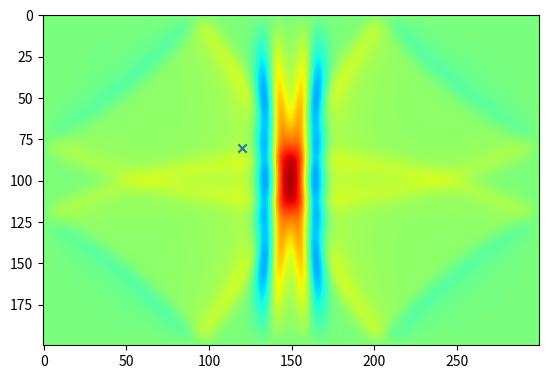
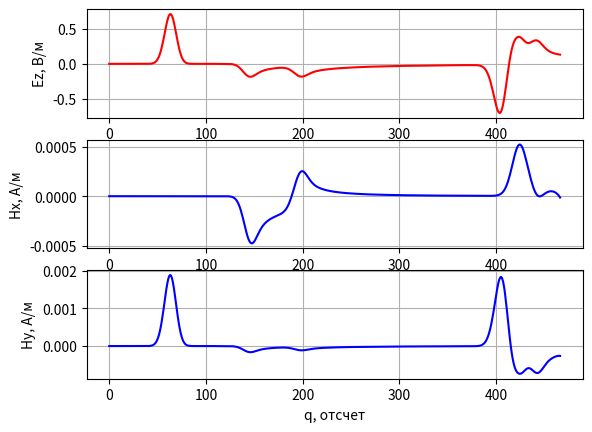

These charts were generated, in order, by the following Python code:
# -*- coding: utf-8 -*-
'''
Двумерный FDTD. Поляризация TMz. Граничные условия - PEC.
Источник возбуждения - плоская волна.
'''

import matplotlib.pyplot as plt
import numpy

if __name__ == '__main__':
    # Шаг сетки (d = dx = dy)
    d = 1e-3

    # Время моделирования в секундах
    maxTime_sec = 1.1e-9

    # Размер области моделирования в метрах
    sizeX_m = 0.3
    sizeY_m = 0.2

    # Положение точечного источника в метрах
    port_x_m = 0.15

    # Положение датчика в метрах
    probe_x_m = 0.12
    probe_y_m = 0.08

    # Параметры гауссова сигнала
    gauss_width_sec = 2e-11
    gauss_delay_sec = 2.5 * gauss_width_sec

    # Физические константы
    # Магнитная постоянная
    mu0 = numpy.pi * 4e-7

    # Электрическая постоянная
    eps0 = 8.854187817e-12

    # Скорость света в вакууме
    c = 1.0 / numpy.sqrt(mu0 * eps0)

    # Расчет "дискретных" параметров моделирования
    # "Одномерный" аналог числа Куранта для случая 2D
    Cdtds = 1.0 / numpy.sqrt(2.0)

    dt = d / c * Cdtds

    # Волновое сопротивление свободного пространства
    W0 = 120 * numpy.pi

    # Время расчета в отсчетах
    maxTime = int(numpy.ceil(maxTime_sec / dt))

    # Размер области моделирования в отсчетах
    sizeX = int(numpy.ceil(sizeX_m / d))
    sizeY = int(numpy.ceil(sizeY_m / d))

    # Положение точки возбуждения
    port_x = int(numpy.ceil(port_x_m / d))

    # Положение датчика
    probe_x = int(numpy.ceil(probe_x_m / d))
    probe_y = int(numpy.ceil(probe_y_m / d))

    gauss_width = gauss_width_sec / dt
    gauss_delay = gauss_delay_sec / dt

    # Компоненты поля
    Hx = numpy.zeros((sizeX, sizeY))
    Hy = numpy.zeros((sizeX, sizeY))
    Ez = numpy.zeros((sizeX, sizeY))

    # Параметры среды
    # Диэлектрическая проницаемость среды
    eps = numpy.ones((sizeX, sizeY))

    # Магнитная проницаемость среды
    mu = numpy.ones((sizeX, sizeY))

    # Проводимость среды
    sigma = numpy.zeros((sizeX, sizeY))

    # "Магнитная проводимость" среды
    sigma_m = numpy.zeros((sizeX, sizeY))

    # Коэффициенты для конечно-разностной схемы
    loss_m = sigma_m * dt / (2 * mu * mu0)
    loss = sigma * dt / (2 * eps * eps0)

    Chxh = ((1 - sigma_m * dt / (2 * mu * mu0)) /
            (1 + sigma_m * dt / (2 * mu * mu0)))

    Chxe = 1 / (1 + (sigma_m * dt / (2 * mu * mu0))) * dt / (mu * mu0 * d)

    Chyh = Chxh
    Chye = Chxe

    Ceze = ((1 - sigma * dt / (2 * eps * eps0)) /
            (1 + sigma * dt / (2 * eps * eps0)))

    Cezh = (1 / (1 + (sigma * dt / (2 * eps * eps0))) *
            dt / (eps * eps0 * d))

    # Какую компоненту поля будем отображать
    visualize_field = Ez

    # Поле, зарегистрированное в датчике в зависимости от времени
    probeTimeHx = numpy.zeros(maxTime)
    probeTimeHy = numpy.zeros(maxTime)
    probeTimeEz = numpy.zeros(maxTime)

    plt.ion()
    fig = plt.figure()

    for q in range(maxTime):
        Hx[:, :-1] = (Chxh[:, :-1] * Hx[:, :-1] -
                      Chxe[:, :-1] * (Ez[:, 1:] - Ez[:, :-1]))

        Hy[:-1, :] = (Chyh[:-1, :] * Hy[:-1, :] +
                      Chye[:-1, :] * (Ez[1:, :] - Ez[:-1, :]))

        Ez[1:-1, 1:-1] = (Ceze[1:-1, 1:-1] * Ez[1:-1, 1:-1] +
                          Cezh[1:-1, 1:-1] * ((Hy[1:-1, 1:-1] - Hy[:-2, 1:-1]) -
                                              (Hx[1:-1, 1:-1] - Hx[1:-1, :-2])))

        Ez[port_x, 1:-2] += numpy.exp(-(q - gauss_delay) ** 2 / (gauss_width ** 2))

        probeTimeHx[q] = Hx[probe_x, probe_y]
        probeTimeHy[q] = Hy[probe_x, probe_y]
        probeTimeEz[q] = Ez[probe_x, probe_y]

        if q % 2 == 0:
            plt.clf()
            plt.imshow(visualize_field.transpose(),
                       vmin=-1,
                       vmax=1,
                       cmap='jet')
            plt.scatter([probe_x], [probe_y], marker='x')
            plt.draw()
            plt.pause(0.01)

    plt.ioff()
    plt.figure()

    plt.subplot(3, 1, 1)
    plt.plot(probeTimeEz, 'r')
    plt.xlabel('q, отсчет')
    plt.ylabel('Ez, В/м')
    plt.grid()

    plt.subplot(3, 1, 2)
    plt.plot(probeTimeHx, 'b')
    plt.xlabel('q, отсчет')
    plt.ylabel('Hx, А/м')
    plt.grid()

    plt.subplot(3, 1, 3)
    plt.plot(probeTimeHy, 'b')
    plt.xlabel('q, отсчет')
    plt.ylabel('Hy, А/м')
    plt.grid()

    plt.show()
